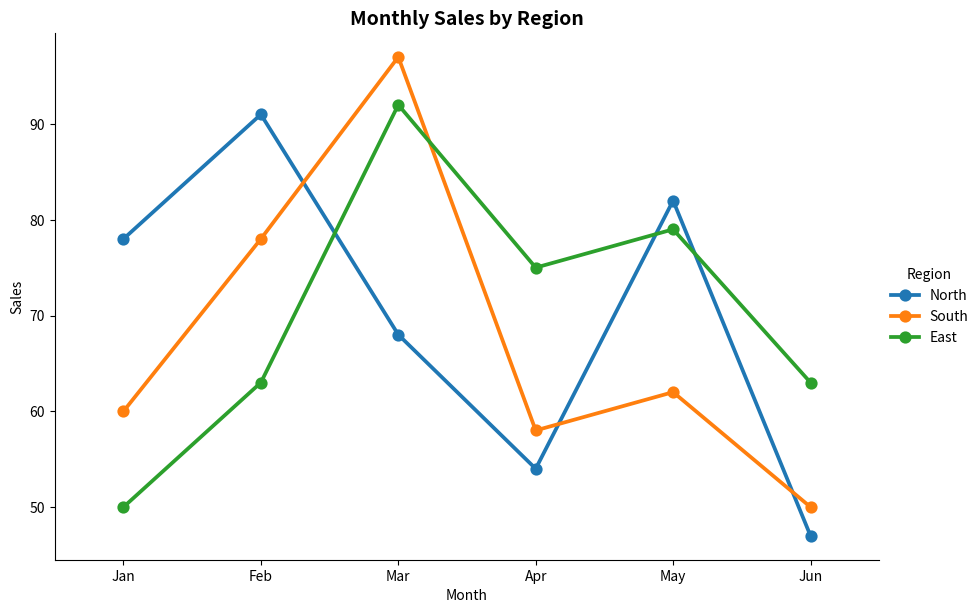
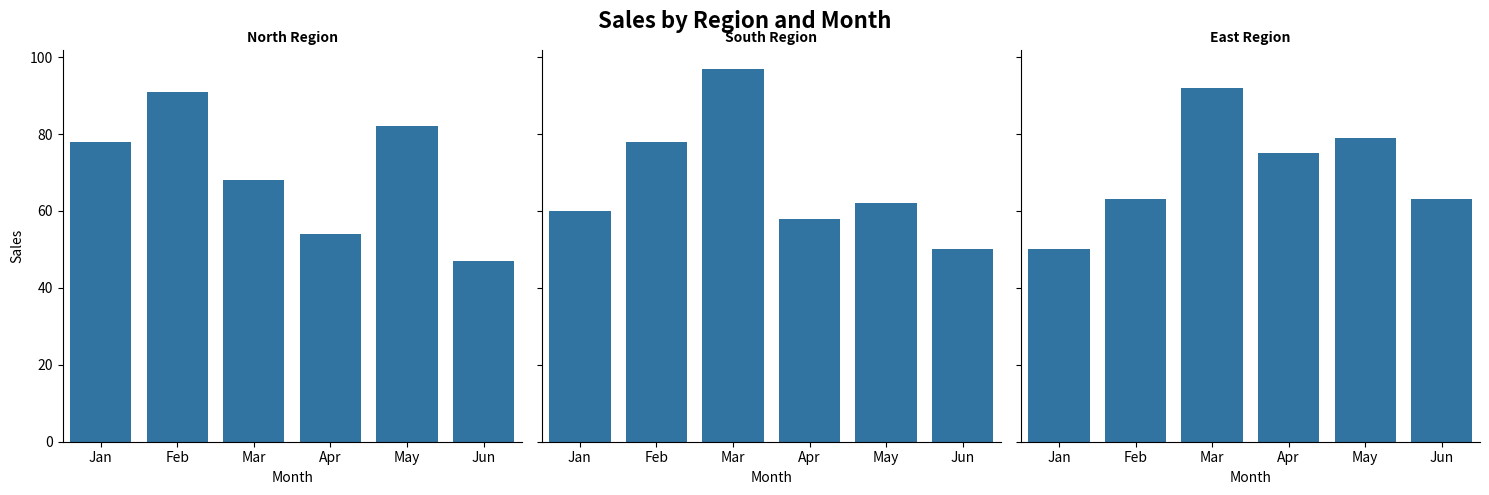
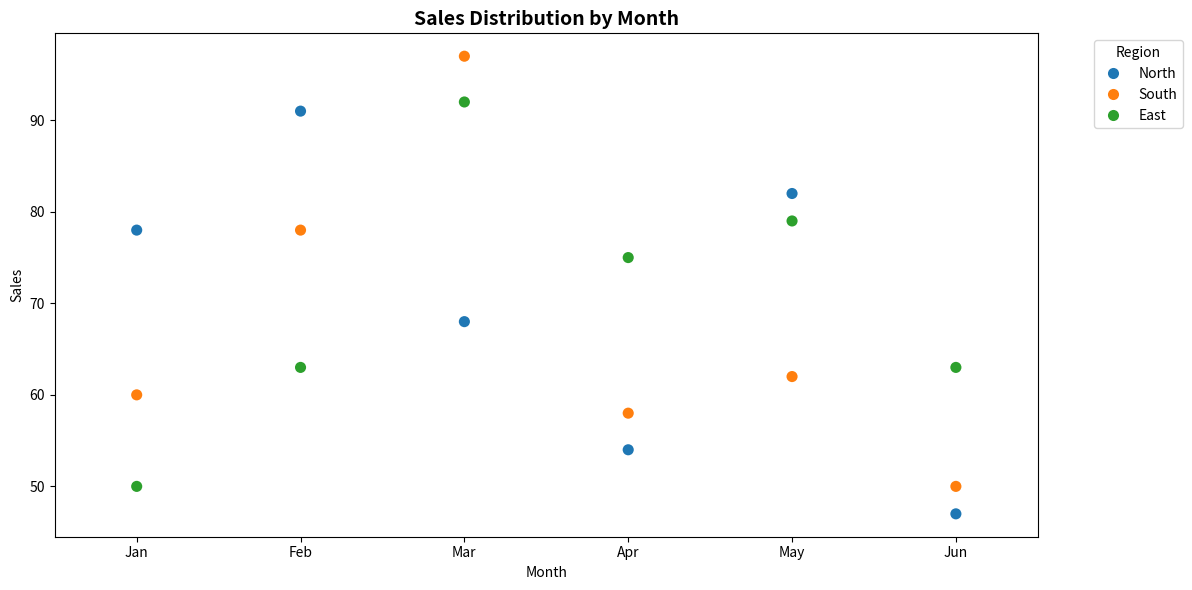
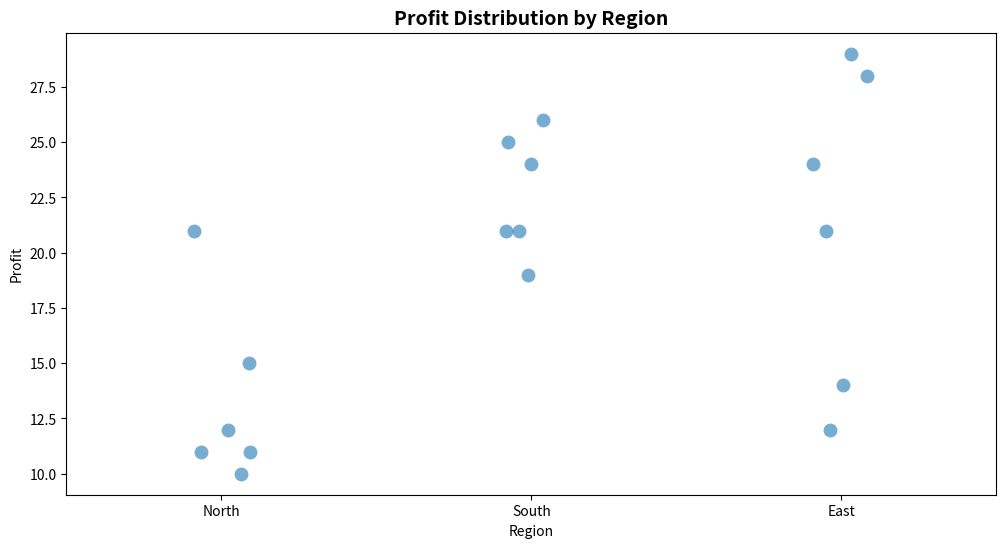

Reproduce these figures in Python, in order.
import seaborn as sns
import matplotlib.pyplot as plt
import pandas as pd
import numpy as np

np.random.seed(42)
data = pd.DataFrame({
    'Month': ['Jan', 'Feb', 'Mar', 'Apr', 'May', 'Jun'] * 3,
    'Region': ['North']*6 + ['South']*6 + ['East']*6,
    'Sales': np.random.randint(40, 100, 18),
    'Profit': np.random.randint(10, 30, 18)
})

# 1. Categorical plot with points
plt.figure(figsize=(12, 6))
sns.catplot(data=data, x='Month', y='Sales', hue='Region', 
            kind='point', height=6, aspect=1.5)
plt.title('Monthly Sales by Region', fontsize=14, fontweight='bold')
plt.show()

# 2. FacetGrid 
g = sns.FacetGrid(data, col='Region', height=5)
g.map(sns.barplot, 'Month', 'Sales', order=['Jan', 'Feb', 'Mar', 'Apr', 'May', 'Jun'])
g.set_titles(col_template='{col_name} Region', fontweight='bold')
g.set_axis_labels('Month', 'Sales')
plt.subplots_adjust(top=0.9)
g.fig.suptitle('Sales by Region and Month', fontsize=16, fontweight='bold')
plt.show()

#  Swarm plot 
plt.figure(figsize=(12, 6))
sns.swarmplot(data=data, x='Month', y='Sales', hue='Region', size=8)
plt.title('Sales Distribution by Month', fontsize=14, fontweight='bold')
plt.legend(title='Region', bbox_to_anchor=(1.05, 1), loc='upper left')
plt.tight_layout()
plt.show()

#  Strip plot
plt.figure(figsize=(12, 6))
sns.stripplot(data=data, x='Region', y='Profit', size=10, alpha=0.6)
plt.title('Profit Distribution by Region', fontsize=14, fontweight='bold')
plt.show()
